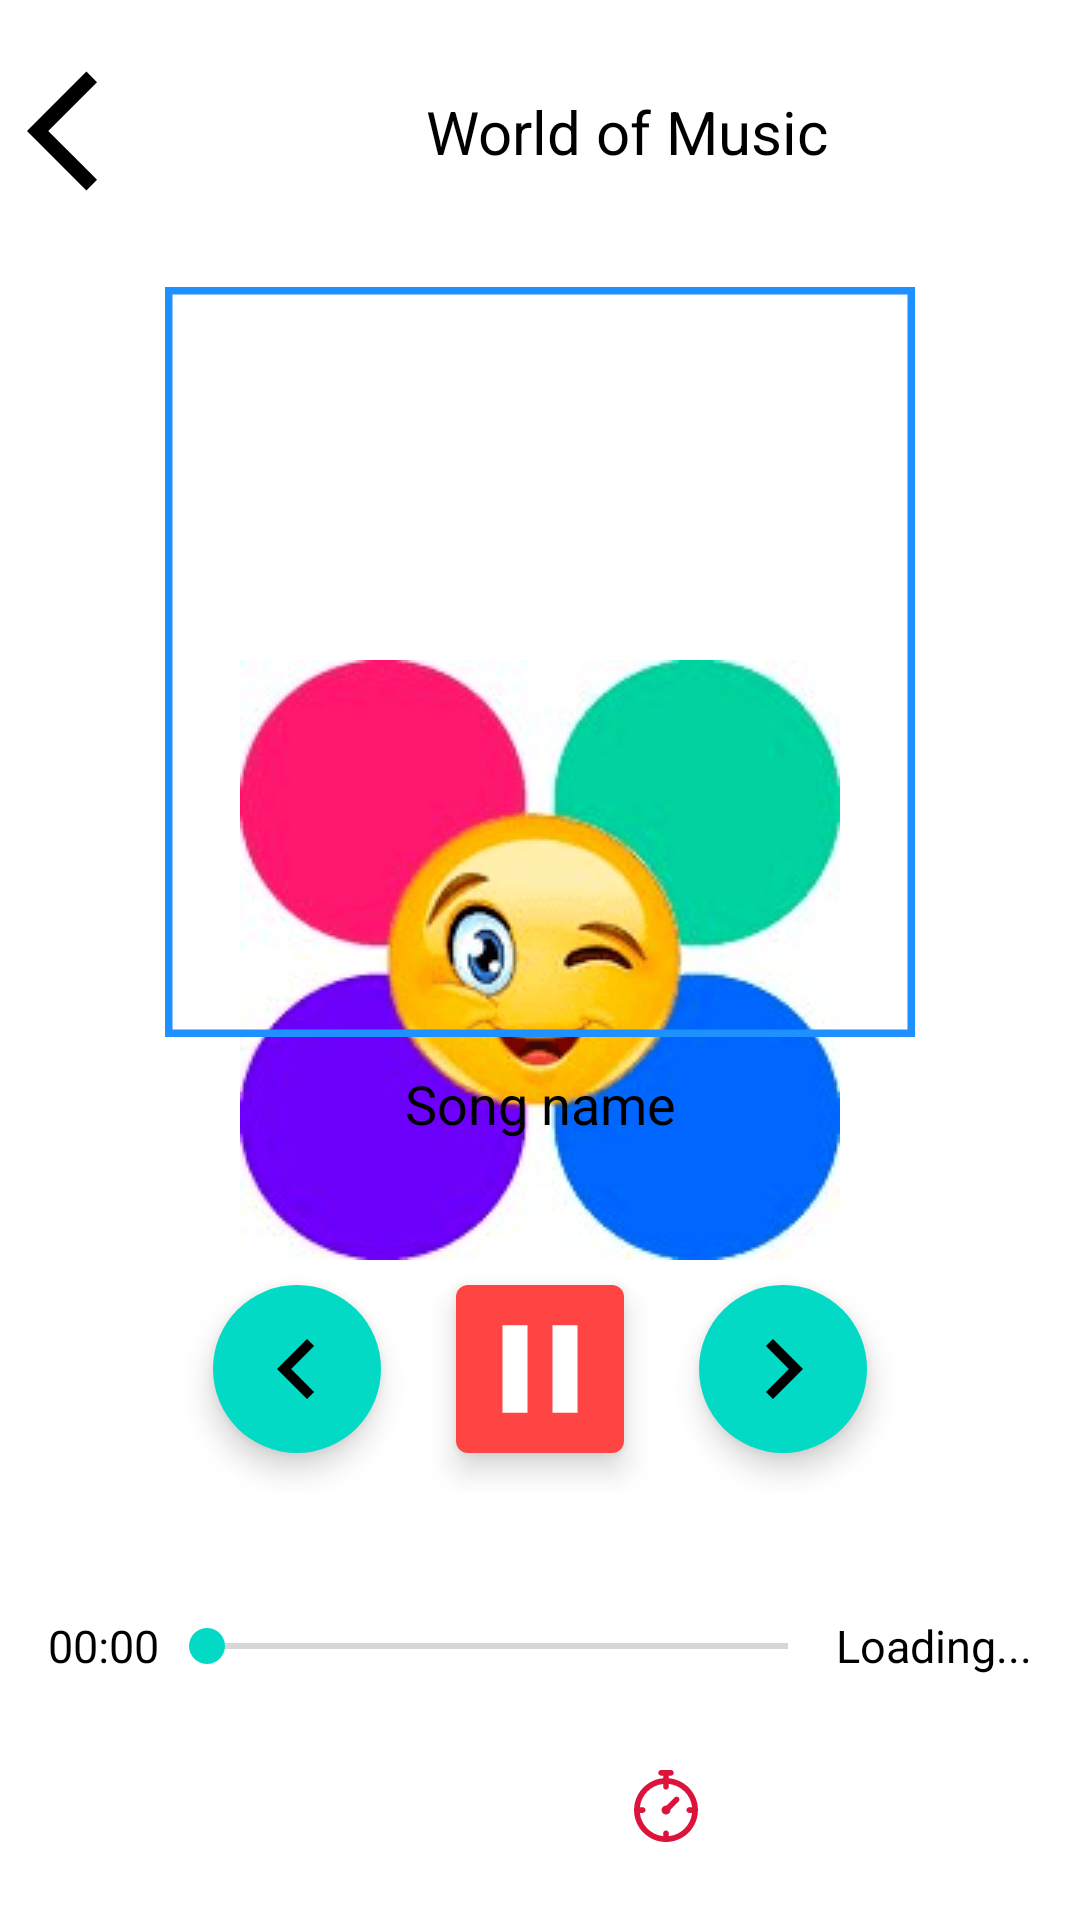

The Android layout XML behind this screen, and the referenced resources:
<!-- AndroidManifest.xml: application theme splash_screen -->
<!-- res/layout/activity_player.xml -->
<?xml version="1.0" encoding="utf-8"?>
<LinearLayout xmlns:android="http://schemas.android.com/apk/res/android"
    xmlns:app="http://schemas.android.com/apk/res-auto"
    xmlns:tools="http://schemas.android.com/tools"
    android:layout_width="match_parent"
    android:layout_height="match_parent"
    android:orientation="vertical"
    tools:context=".PlayerActivity"
    android:gravity="center"
    >

    <LinearLayout
        android:layout_width="match_parent"
        android:layout_height="wrap_content"
        android:orientation="horizontal"
        android:gravity="center"
        android:layout_weight="1"
        android:layout_marginTop="2dp">

        <ImageButton
            android:layout_width="wrap_content"
            android:layout_height="wrap_content"
            android:src="@drawable/back_icon"
            android:background="@color/transparent"
            android:layout_marginStart="@dimen/padding_4dp"
            app:tint="@android:color/black"
            android:contentDescription="@string/back_btn"
            android:padding ="5dp"/>

        <TextView
            android:layout_width="0dp"
            android:layout_height="match_parent"
            android:textColor="@color/black"
            android:text="@string/world_of_music"
            android:textSize="20sp"
            android:gravity="center"
            android:layout_weight="1"
            tools:ignore="NestedWeights"/>

        <ImageButton
            android:layout_width="wrap_content"
            android:layout_height="wrap_content"
            android:src="@drawable/favorite_empty_icon"
            android:background="@color/transparent"
            android:layout_marginEnd="@dimen/padding_4dp"
            app:tint="@android:color/holo_red_dark"
            android:contentDescription="@string/favourites_btn"  />

    </LinearLayout>

    <com.google.android.material.imageview.ShapeableImageView
        android:id="@+id/songImgPA"
        android:layout_width="250dp"
        android:layout_height="250dp"
        android:layout_margin="@dimen/padding_10dp"
        android:src="@drawable/music_player_icon_slash_screen"
        app:shapeAppearanceOverlay="@style/curved"
        app:strokeColor="@color/blue"
        app:strokeWidth="5dp"/>

    <TextView
        android:id="@+id/songNamePA"
        android:layout_width="match_parent"
        android:layout_height="wrap_content"
        android:layout_marginHorizontal="@dimen/padding_20dp"
        android:text="@string/song_name"
        android:textSize="18sp"
        android:textColor="@color/black"
        android:textAlignment="center"
        android:layout_weight="1"/>

    <LinearLayout
        android:layout_width="match_parent"
        android:layout_height="wrap_content"
        android:orientation="horizontal"
        android:layout_margin="@dimen/padding_10dp"
        android:gravity="center"
        android:layout_weight="1">

        <com.google.android.material.floatingactionbutton.ExtendedFloatingActionButton
            android:id="@+id/previousBtnPA"
            android:layout_width="wrap_content"
            android:layout_height="match_parent"
            app:icon="@drawable/previous_icon"
            app:iconSize = "@dimen/padding_40dp"/>

        <com.google.android.material.floatingactionbutton.ExtendedFloatingActionButton
            android:id="@+id/playPauseBtnPA"
            android:layout_width="wrap_content"
            android:layout_height="match_parent"
            app:icon="@drawable/pause_icon"
            app:iconSize = "@dimen/padding_50dp"
            android:layout_marginHorizontal="@dimen/padding_25dp"
            app:shapeAppearanceOverlay="@style/curved"
            app:backgroundTint="@android:color/holo_red_light"
            app:iconTint="@color/white"/>

        <com.google.android.material.floatingactionbutton.ExtendedFloatingActionButton
            android:id="@+id/nextBtnPA"
            android:layout_width="wrap_content"
            android:layout_height="match_parent"
            app:icon="@drawable/next_icon"
            app:iconSize = "@dimen/padding_40dp"/>

    </LinearLayout>

    <LinearLayout
        android:layout_width="match_parent"
        android:layout_height="@dimen/padding_25dp"
        android:orientation="horizontal"
        android:layout_margin="@dimen/padding_16dp"
        android:layout_weight="1">

        <TextView
            android:layout_width="wrap_content"
            android:layout_height="match_parent"
            android:textColor="@color/black"
            android:textSize="15sp"
            android:gravity="center"
            android:text="@string/start_tv"/>

        <androidx.appcompat.widget.AppCompatSeekBar
            android:layout_width="0dp"
            android:layout_height="match_parent"
            android:layout_weight="1"
            tools:ignore="NestedWeights" />

        <TextView
            android:layout_width="wrap_content"
            android:layout_height="match_parent"
            android:textColor="@color/black"
            android:textSize="15sp"
            android:gravity="center"
            android:text="@string/end_tv"/>

    </LinearLayout>

    <LinearLayout
        android:layout_width="match_parent"
        android:layout_height="wrap_content"
        android:orientation="horizontal"
        android:layout_weight="1">

        <ImageButton
            android:layout_width="wrap_content"
            android:layout_height="wrap_content"
            android:src="@drawable/repeat_icon"
            android:background="@color/transparent"
            app:tint="@color/cool_pink"
            android:contentDescription="@string/repeat_btn"
            android:layout_weight="1"
            tools:ignore="NestedWeights" />

        <ImageButton
            android:layout_width="wrap_content"
            android:layout_height="wrap_content"
            android:src="@drawable/equalizer_icon"
            android:background="@color/transparent"
            app:tint="@color/cool_pink"
            android:contentDescription="@string/equalizer_btn"
            android:layout_weight="1"/>

        <ImageButton
            android:layout_width="wrap_content"
            android:layout_height="wrap_content"
            android:src="@drawable/timer_icon"
            android:background="@color/transparent"
            app:tint="@color/cool_pink"
            android:contentDescription="@string/timer_btn"
            android:layout_weight="1"/>

        <ImageButton
            android:layout_width="wrap_content"
            android:layout_height="wrap_content"
            android:src="@drawable/share_icon"
            android:background="@color/transparent"
            app:tint="@color/cool_pink"
            android:contentDescription="@string/share_btn"
            android:layout_weight="1"/>

    </LinearLayout>
</LinearLayout>
<!-- resources referenced by this layout -->
<resources>
  <color name="black">#FF000000</color>
  <color name="blue">#1E90FF</color>
  <color name="cool_pink">#DC143C</color>
  <color name="transparent">@android:color/transparent</color>
  <color name="white">#FFFFFFFF</color>
  <dimen name="padding_10dp">10dp</dimen>
  <dimen name="padding_16dp">16dp</dimen>
  <dimen name="padding_20dp">20dp</dimen>
  <dimen name="padding_25dp">25dp</dimen>
  <dimen name="padding_40dp">40dp</dimen>
  <dimen name="padding_4dp">4dp</dimen>
  <dimen name="padding_50dp">50dp</dimen>
  <!-- drawable back_icon (drawable) -->
  <vector xmlns:android="http://schemas.android.com/apk/res/android"
      android:width="48dp"
      android:height="48dp"
      android:autoMirrored="true"
      android:tint="#000000"
      android:viewportWidth="24"
      android:viewportHeight="24">
      <path
          android:fillColor="@android:color/white"
          android:pathData="M11.67,3.87L9.9,2.1 0,12l9.9,9.9 1.77,-1.77L3.54,12z" />
  </vector>
  <!-- drawable next_icon (drawable) -->
  <vector
      android:autoMirrored="true"
      android:width="30dp"
      android:height="30dp"
      android:tint="#000000"
      android:viewportHeight="24"
      android:viewportWidth="24"
  
      xmlns:android="http://schemas.android.com/apk/res/android">
      <path
          android:fillColor="@android:color/white"
          android:pathData="M10,6L8.59,7.41 13.17,12l-4.58,4.59L10,18l6,-6z"/>
  </vector>
  <!-- drawable pause_icon (drawable) -->
  <vector
      android:width="50dp"
      android:height="50dp"
      android:tint="#000000"
      android:viewportHeight="24"
      android:viewportWidth="24"
  
      xmlns:android="http://schemas.android.com/apk/res/android">
      <path
          android:fillColor="@android:color/white"
          android:pathData="M6,19h4L10,5L6,5v14zM14,5v14h4L18,5h-4z"/>
  </vector>
  <!-- drawable previous_icon (drawable) -->
  <vector
      android:autoMirrored="true"
      android:width="30dp"
      android:height="30dp"
      android:tint="#000000"
      android:viewportHeight="24"
      android:viewportWidth="24"
  
      xmlns:android="http://schemas.android.com/apk/res/android">
      <path
          android:fillColor="@android:color/white"
          android:pathData="M15.41,7.41L14,6l-6,6 6,6 1.41,-1.41L10.83,12z"/>
  </vector>
  <string name="back_btn">Back</string>
  <string name="end_tv">Loading...</string>
  <string name="equalizer_btn">Equalizer</string>
  <string name="favourites_btn">Favourites</string>
  <string name="repeat_btn">Repeat</string>
  <string name="share_btn">Share</string>
  <string name="song_name">Song name</string>
  <string name="start_tv">00:00</string>
  <string name="timer_btn">Timer</string>
  <string name="world_of_music">World of Music</string>
  <style name="splash_screen" parent="Theme.MaterialComponents.Light.NoActionBar">
          <item name="android:windowBackground">@drawable/slash_screen</item>
      </style>
  <!-- drawable slash_screen (drawable) -->
  <?xml version="1.0" encoding="utf-8"?>
  <layer-list xmlns:android="http://schemas.android.com/apk/res/android">
      <item android:drawable="@color/white" />
      <item
          android:drawable="@drawable/avatar_net"
          android:gravity="center" />
  
  
  </layer-list>
</resources>
